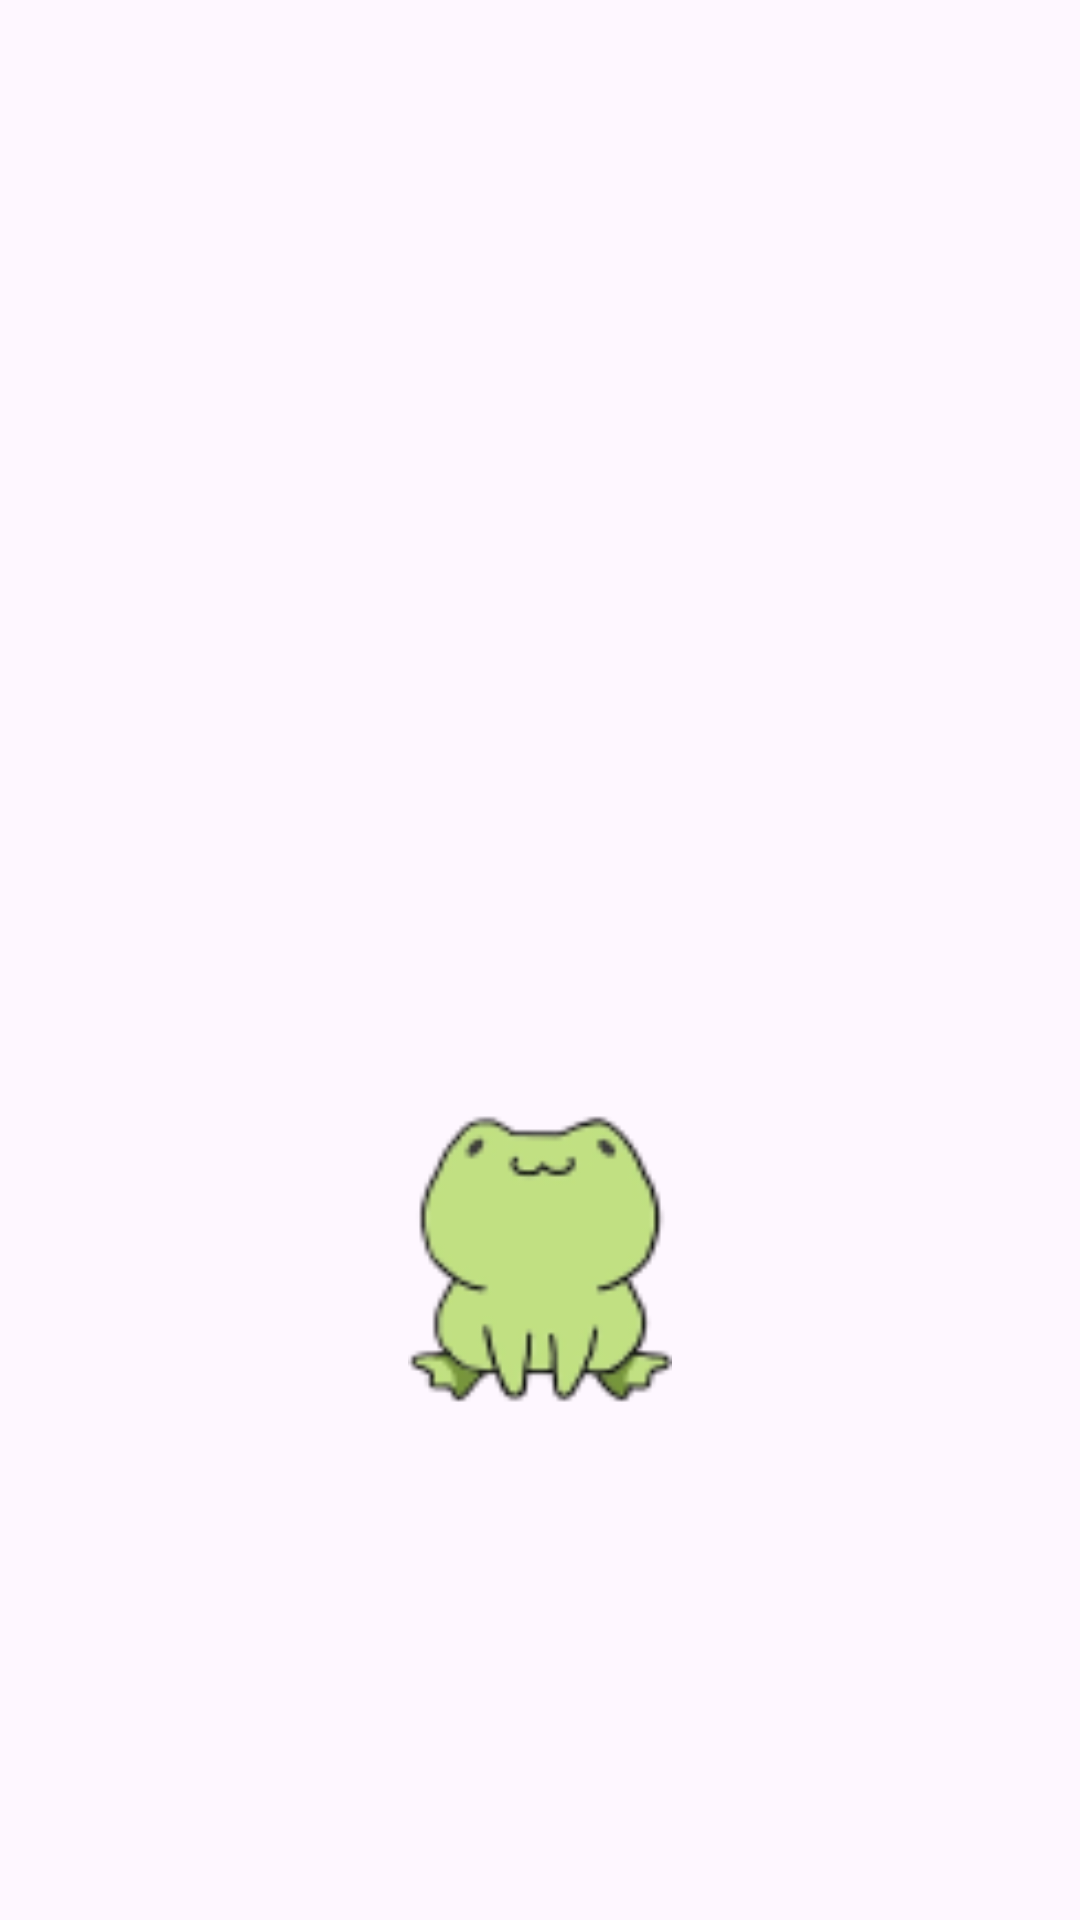

Here is an Android app screen rendered from its layout file. Give the layout XML and the strings, colors and styles it references.
<!-- AndroidManifest.xml: application theme Theme.Map -->
<!-- res/layout/welcome.xml -->
<?xml version="1.0" encoding="utf-8"?>
<androidx.constraintlayout.widget.ConstraintLayout xmlns:android="http://schemas.android.com/apk/res/android"
    xmlns:app="http://schemas.android.com/apk/res-auto"
    xmlns:tools="http://schemas.android.com/tools"
    android:layout_width="match_parent"
    android:layout_height="match_parent"
    tools:context=".Welcome">

    <TextView
        android:id="@+id/mainword"
        android:layout_width="0dp"
        android:layout_height="wrap_content"
        android:gravity="center"
        android:textSize="22sp"
        app:layout_constraintTop_toTopOf="parent"
        app:layout_constraintBottom_toTopOf="@id/imageView"
        app:layout_constraintStart_toStartOf="parent"
        app:layout_constraintEnd_toEndOf="parent"/>

    <ImageView
        android:id="@+id/imageView"
        android:layout_width="100dp"
        android:layout_height="100dp"
        android:layout_gravity="start|center_vertical"
        android:src="@drawable/froggg"
        app:layout_constraintTop_toBottomOf="@id/mainword"
        app:layout_constraintBottom_toBottomOf="parent"
        app:layout_constraintStart_toStartOf="parent"
        app:layout_constraintEnd_toEndOf="parent" />
</androidx.constraintlayout.widget.ConstraintLayout>
<!-- resources referenced by this layout -->
<resources>
  <!-- drawable froggg: png bitmap (drawable, 5367 bytes) -->
  <style name="Theme.Map" parent="Base.Theme.Map" />
  <style name="Base.Theme.Map" parent="Theme.Material3.DayNight.NoActionBar">
          
          <item name="android:statusBarColor">@color/teel</item>
          <item name="android:windowFullscreen">true</item>
  
      </style>
  <color name="teel">#006064</color>
</resources>
